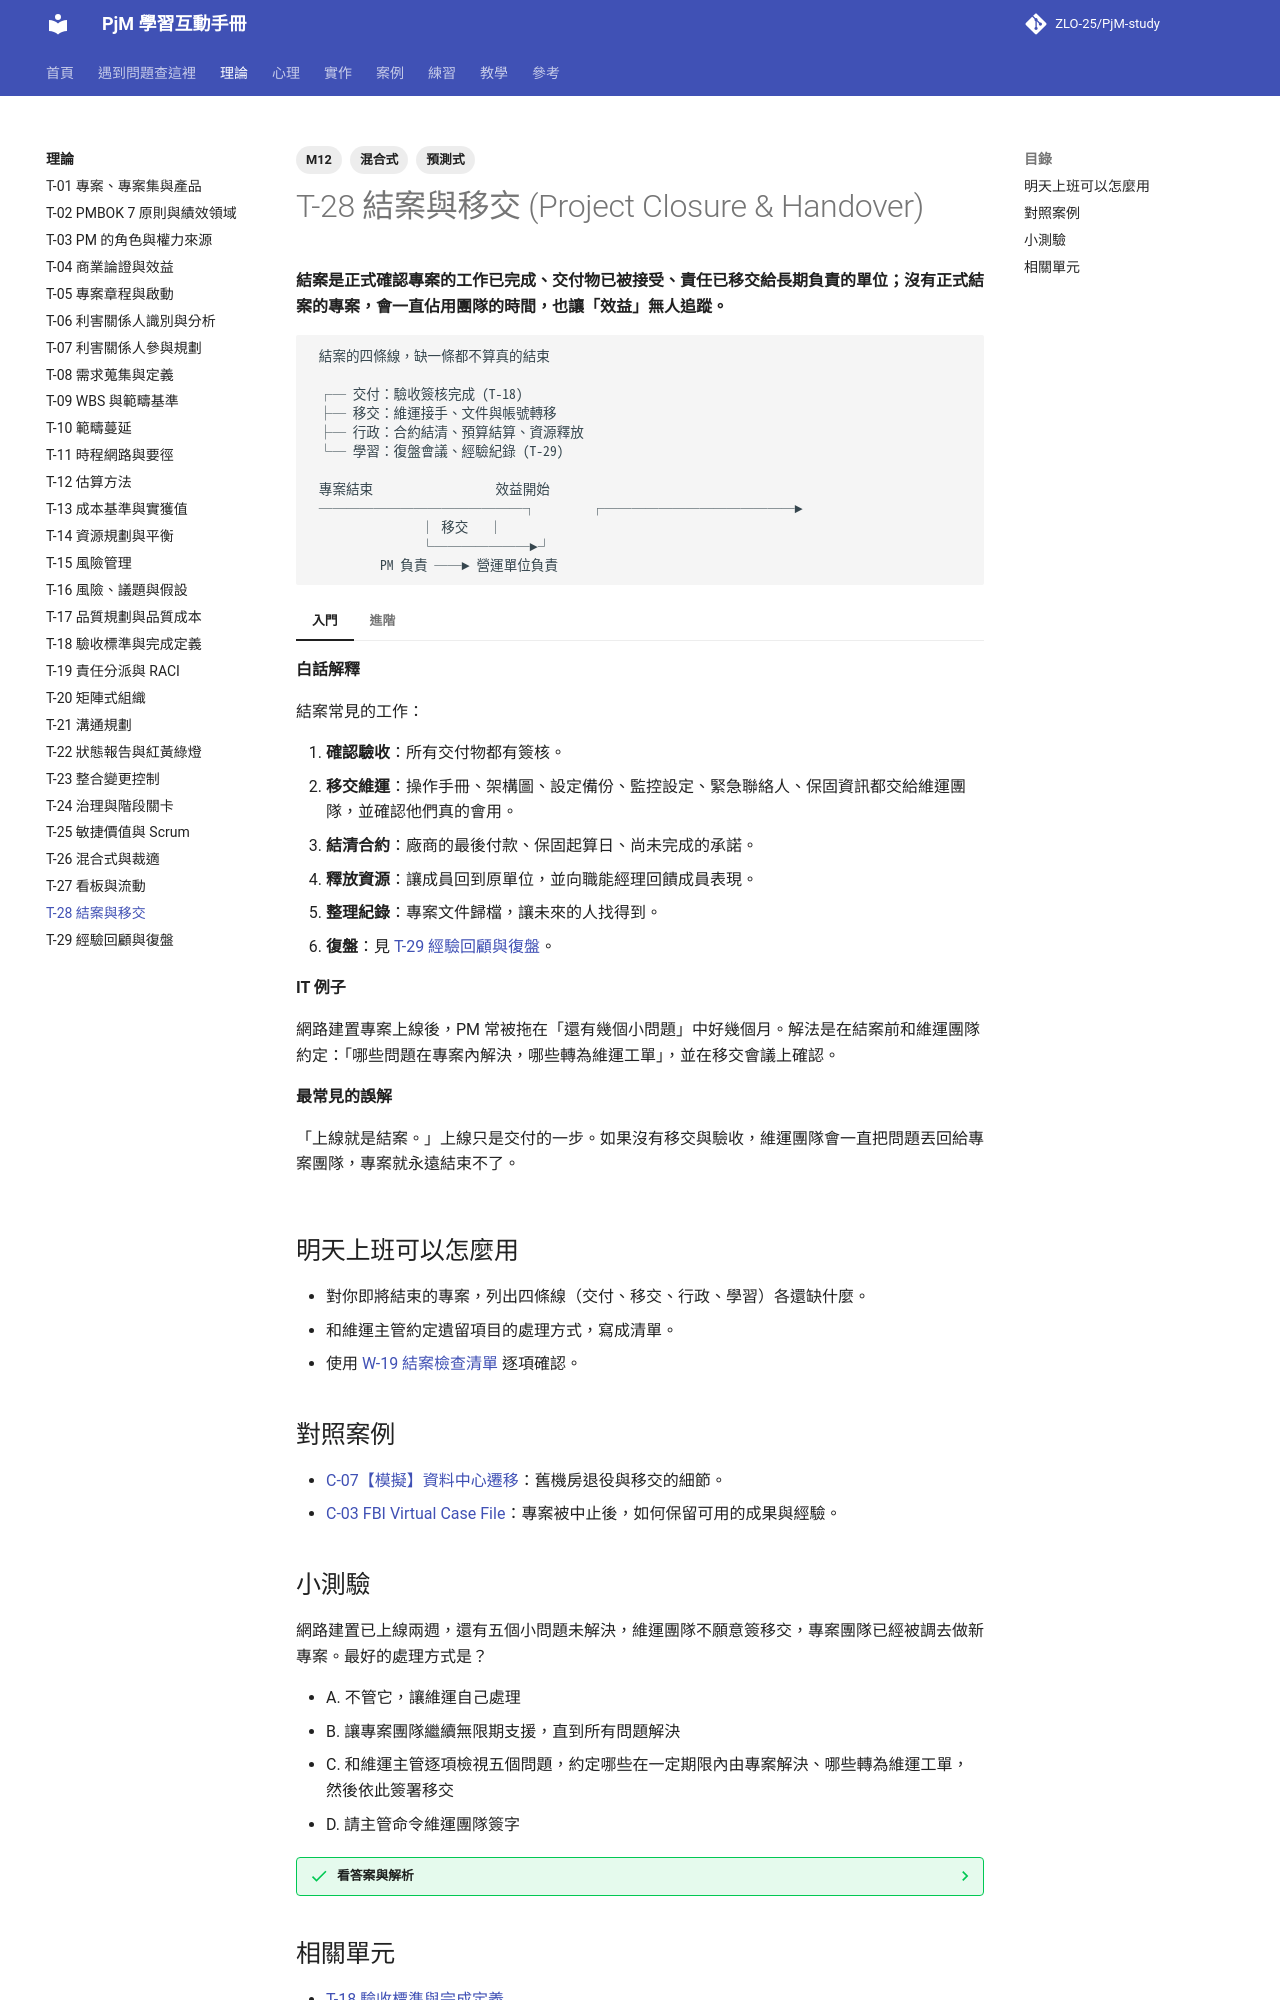

repository: ZLO-25/PjM-study · page: theory/T-28-closure-handover/index.html · generator: mkdocs

---
title: T-28 結案與移交
tags: [M12, 預測式, 混合式]
---

# T-28 結案與移交 (Project Closure & Handover)

**結案是正式確認專案的工作已完成、交付物已被接受、責任已移交給長期負責的單位；沒有正式結案的專案，會一直佔用團隊的時間，也讓「效益」無人追蹤。**

```text
 結案的四條線，缺一條都不算真的結束

 ┌─ 交付：驗收簽核完成 (T-18)
 ├─ 移交：維運接手、文件與帳號轉移
 ├─ 行政：合約結清、預算結算、資源釋放
 └─ 學習：復盤會議、經驗紀錄 (T-29)

 專案結束                  效益開始
 ───────────────┐        ┌──────────────►
                │ 移交   │
                └───────►┘
          PM 負責 ──► 營運單位負責
```

=== "入門"

    **白話解釋**

    結案常見的工作：

    1. **確認驗收**：所有交付物都有簽核。
    2. **移交維運**：操作手冊、架構圖、設定備份、監控設定、緊急聯絡人、保固資訊都交給維運團隊，並確認他們真的會用。
    3. **結清合約**：廠商的最後付款、保固起算日、尚未完成的承諾。
    4. **釋放資源**：讓成員回到原單位，並向職能經理回饋成員表現。
    5. **整理紀錄**：專案文件歸檔，讓未來的人找得到。
    6. **復盤**：見 [T-29 經驗回顧與復盤](T-29-lessons-learned.md)。

    **IT 例子**

    網路建置專案上線後，PM 常被拖在「還有幾個小問題」中好幾個月。解法是在結案前和維運團隊約定：「哪些問題在專案內解決，哪些轉為維運工單」，並在移交會議上確認。

    **最常見的誤解**

    「上線就是結案。」上線只是交付的一步。如果沒有移交與驗收，維運團隊會一直把問題丟回給專案團隊，專案就永遠結束不了。

=== "進階"

    **取捨與兩難**

    - **提早結案 vs. 完美結案**：等所有小問題都解決才結案，可能永遠結不了。但太早結案，維運團隊會接到一個不穩定的系統。需要事先約定「可接受的遺留項目」清單與處理方式。
    - **專案被中止**也需要結案：記錄完成到哪裡、花了多少、學到什麼，避免未來重蹈覆轍。
    - 效益通常在結案後才出現，需要有人負責追蹤，見 [T-04 商業論證與效益](T-04-business-case.md)。

    **跨主題的互動**

    - 移交前的驗收見 [T-18 驗收標準與完成定義](T-18-acceptance-criteria.md)。
    - 結案清單見 [W-19 結案檢查清單](../practice/W-19-closure-checklist.md)。

    **資深 PM 怎麼判斷**

    資深 PM 會從專案第一天就把「維運團隊」列為利害關係人，讓他們參與設計審查和測試。這樣移交時不是「把一個陌生的東西丟給他們」，而是交給一群早就熟悉它的人。

## 明天上班可以怎麼用

- 對你即將結束的專案，列出四條線（交付、移交、行政、學習）各還缺什麼。
- 和維運主管約定遺留項目的處理方式，寫成清單。
- 使用 [W-19 結案檢查清單](../practice/W-19-closure-checklist.md) 逐項確認。

## 對照案例

- [C-07【模擬】資料中心遷移](../cases/C-07-sim-datacenter-migration.md)：舊機房退役與移交的細節。
- [C-03 FBI Virtual Case File](../cases/C-03-fbi-virtual-case-file.md)：專案被中止後，如何保留可用的成果與經驗。
